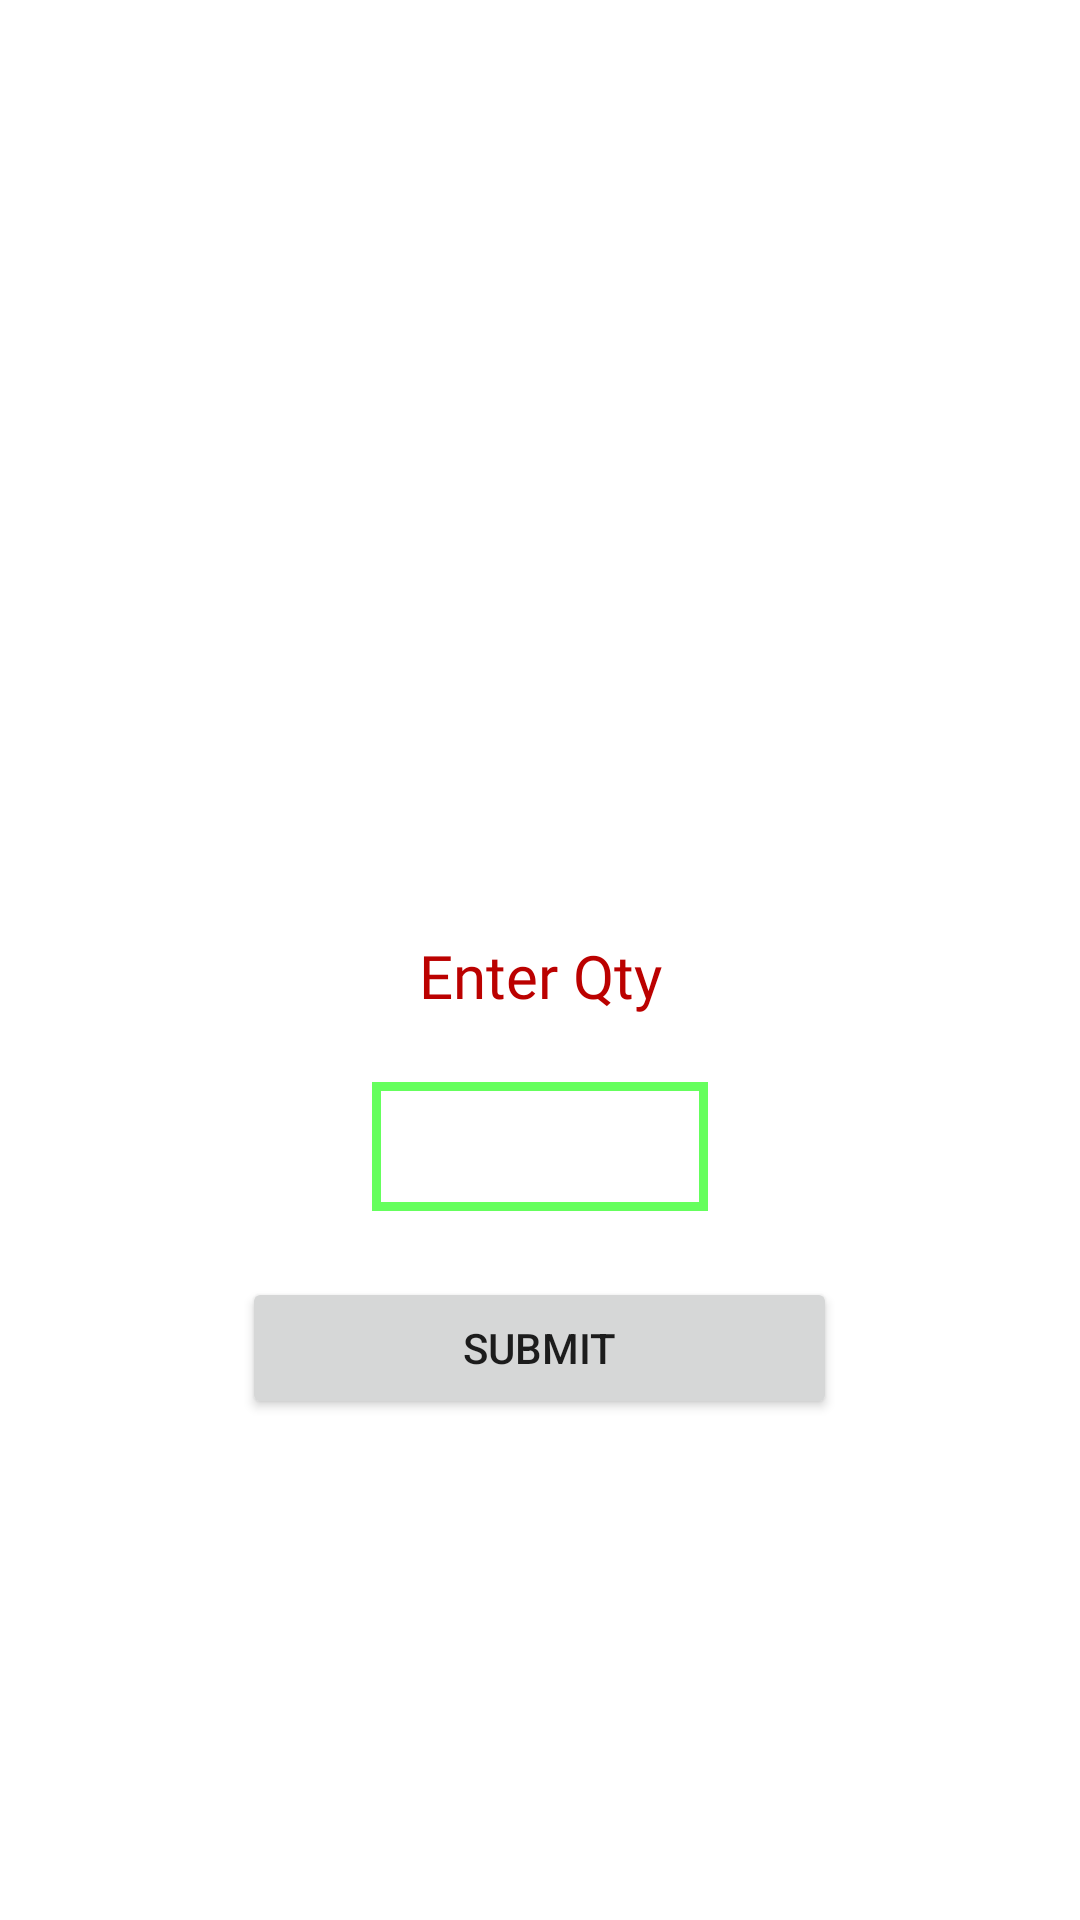

This screen was rendered from an Android layout file. Write that file and the resources it references.
<!-- AndroidManifest.xml: application theme Theme.NeoStore -->
<!-- res/layout/fragment_add_to_cart.xml -->
<?xml version="1.0" encoding="utf-8"?>
<LinearLayout
    xmlns:android="http://schemas.android.com/apk/res/android"
    xmlns:tools="http://schemas.android.com/tools"
    android:layout_width="match_parent"
    android:layout_height="match_parent"
    tools:context=".mycart.AddToCartFragment"
    android:orientation="vertical"
    android:minWidth="1000dp"
    android:background="@color/white">


    <TextView
        android:id="@+id/txtQtyItemName"
        android:layout_width="match_parent"
        android:layout_height="wrap_content"
        android:textAlignment="center"
        android:textSize="25sp"
        android:textColor="@color/descriptiontextcolor"
        android:fontFamily="@font/gotham_book"
        android:text=""
        android:layout_marginTop="33.33dp"/>

    <ImageView
        android:id="@+id/imgQtyItemImage"
        android:layout_width="257.33dp"
        android:layout_height="178dp"
        android:layout_gravity="center"
        android:layout_marginTop="33.33dp" />
    <TextView
        android:id="@+id/txtQtyEnterQtyText"
        android:layout_width="match_parent"
        android:layout_height="wrap_content"
        android:layout_marginTop="33.33dp"
        android:textSize="20sp"
        android:inputType="number"
        android:fontFamily="@font/gotham_book"
        android:textColor="@color/colorprimaryvariant"
        android:textAlignment="center"
        android:text="Enter Qty"/>
    
    <EditText
        android:id="@+id/txtQtyEnterQuantity"
        android:layout_width="112dp"
        android:paddingLeft="20dp"
        android:layout_height="43dp"
        android:layout_marginTop="22dp"
        android:focusedByDefault="false"
        android:layout_gravity="center"
        android:background="@drawable/quantity_border_green"
        android:textColor="@color/black" />
    <Button
        android:id="@+id/btnQtySubmitButton"
        android:layout_width="198.33dp"
        android:layout_height="47.33dp"
        android:layout_gravity="center"
        android:text="SUBMIT"
        android:layout_marginTop="22dp"
        android:layout_marginBottom="33.33dp"/>


    


</LinearLayout>
<!-- resources referenced by this layout -->
<resources>
  <color name="black">#FF000000</color>
  <color name="colorprimaryvariant">#bb0100</color>
  <color name="descriptiontextcolor">#E61612</color>
  <color name="white">#FFFFFF</color>
  <!-- drawable quantity_border_green (drawable) -->
  <?xml version="1.0" encoding="utf-8"?>
  <shape xmlns:android="http://schemas.android.com/apk/res/android">
      <stroke
          android:width="3dp"
          android:color="@color/green"/>
  </shape>
  <style name="Theme.NeoStore" parent="Theme.MaterialComponents.DayNight.DarkActionBar">
          
          <item name="colorPrimary">@color/colorprimaryred</item>
          <item name="colorPrimaryVariant">@color/colorprimaryvariant</item>
          <item name="colorOnPrimary">@color/white</item>
          
          <item name="colorSecondary">@color/teal_200</item>
          <item name="colorSecondaryVariant">@color/teal_700</item>
          <item name="colorOnSecondary">@color/white</item>
          
          <item name="android:statusBarColor" tools:targetApi="l">?attr/colorPrimaryVariant</item>
  
          
      </style>
  <color name="green">#65ff5d</color>
  <color name="colorprimaryred">#e91b1a</color>
  <color name="teal_200">#FF03DAC5</color>
  <color name="teal_700">#FF018786</color>
</resources>
